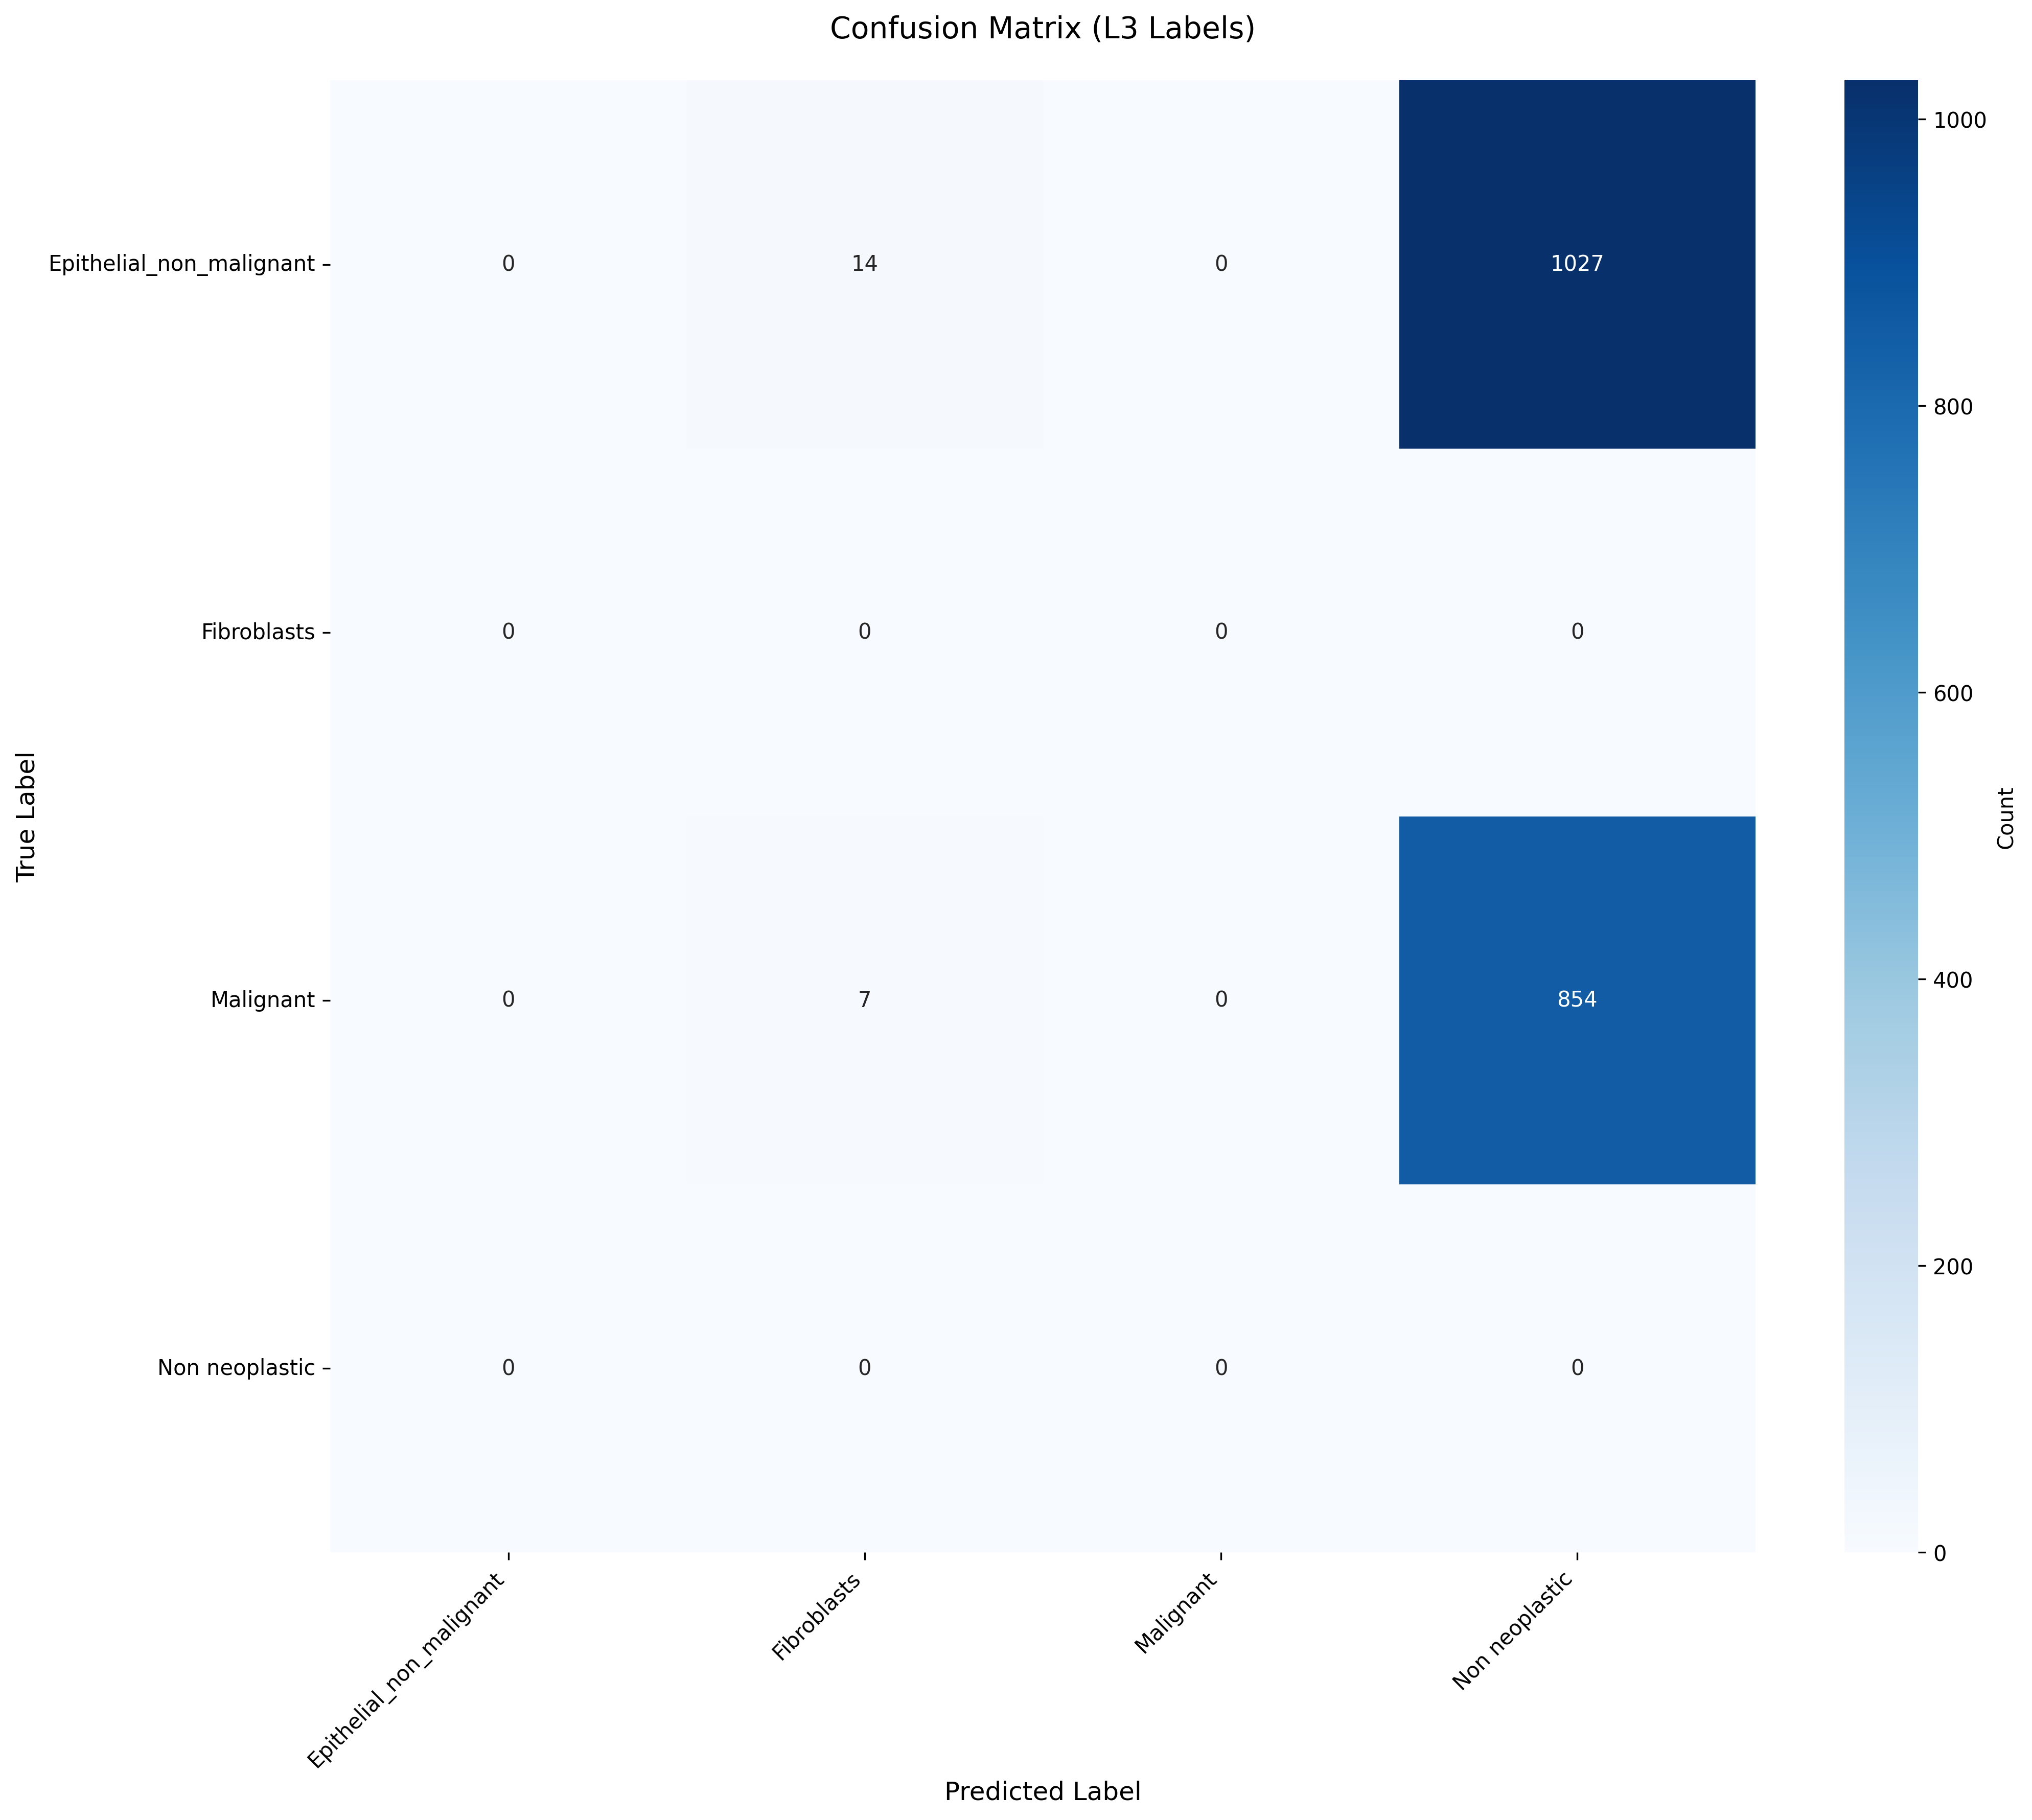

Values plotted in this chart, from the file beside it:
True_Label, Epithelial_non_malignant, Fibroblasts, Malignant, Non neoplastic
Epithelial_non_malignant, 0, 14, 0, 1027
Fibroblasts, 0, 0, 0, 0
Malignant, 0, 7, 0, 854
Non neoplastic, 0, 0, 0, 0
